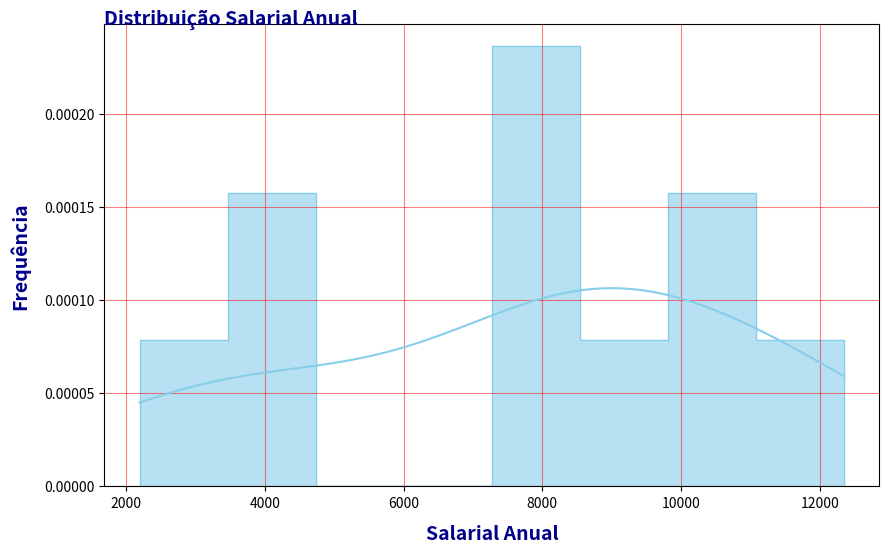
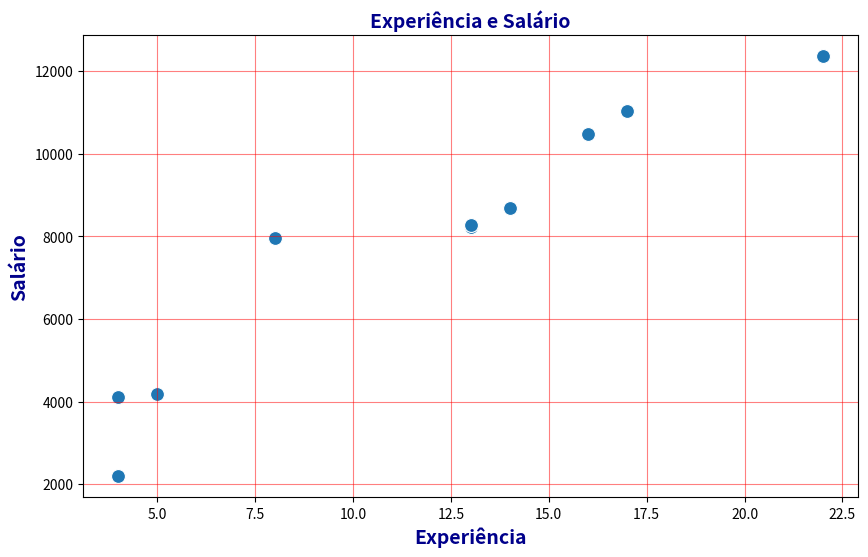
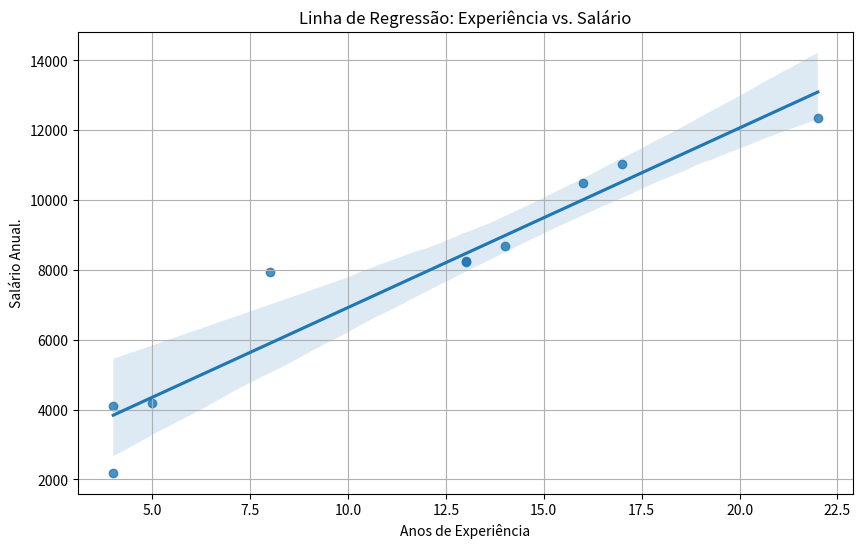
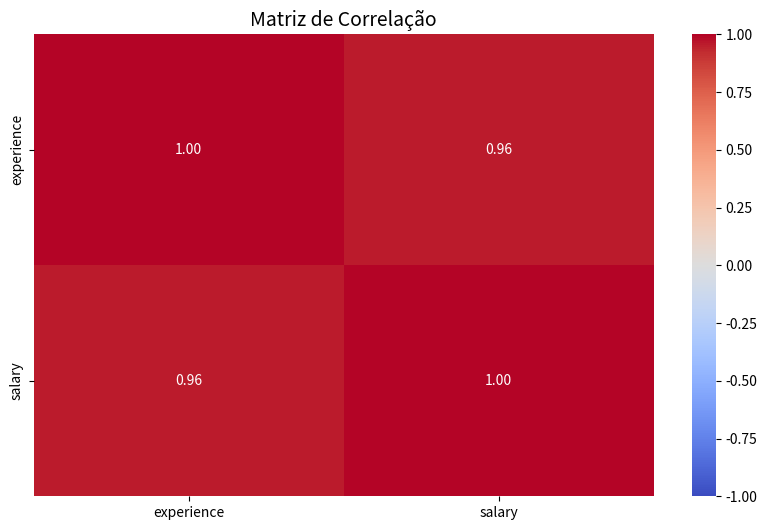

These charts were generated, in order, by the following Python code:
import math;
import random;
import statistics as statistic;

import matplotlib.pyplot as plt;
import numpy as np;
import pandas as pd;
import seaborn as sns;

from typing import List;

def set_divider(input = '='):
    is_divider = 150;
    if (input == '='): is_text = "\n" + input * is_divider + "\n";
    elif (input != '='): is_text = input * is_divider;
    print(is_text);

def has_key (input = {}, key = ''): return key in input;

def set_array_number (input = {}):
    proper = {
        'length' : input.get('length', 10),
        'min' : input.get('min', 1),
        'max' : input.get('max', 10),
    };
    is_result = [];
    for _ in range(proper['length']):
        is_result.append(random.randint(proper['min'], proper['max']));
    is_result = sorted(is_result);
    return is_result;

set_divider();

is_database = pd.DataFrame({});
is_database['experience'] = np.array(set_array_number ({
    'min' : 1,
    'max' : 30,
}));
is_salary = 1518;
is_database['salary'] = np.array(set_array_number ({
    'min' : is_salary,
    'max' : is_salary * 10,
}));
plt.figure(figsize=(10, 6));
sns.histplot(
    is_database['salary'],
    alpha=0.6,
    bins=8,
    color='skyblue',
    element='step',
    kde=True,
    stat='density',
);
is_argument = {
    'color': 'darkblue',
    'fontsize': 14,
    'fontstyle': 'italic',
    'fontweight': 'semibold',
};
plt.title(
    'Distribuição Salarial Anual',
    **is_argument,
    loc='left',
    pad=0,
    y=1,
);
is_argument = {
    **is_argument,
    'labelpad': 10,
};
plt.xlabel('Salarial Anual', **is_argument);
plt.ylabel('Frequência', **is_argument);
plt.grid(alpha=0.5, axis='both', color='red', linestyle='-', which='major');
plt.show();

set_divider();

sns_obj = {
    'data' : is_database,
    's' : 100,
    'x' : 'experience',
    'y' : 'salary',
};
plt.figure(figsize=(10, 6));
sns.scatterplot(**sns_obj);
is_argument = {
    'color': 'darkblue',
    'fontsize': 14,
    'fontstyle': 'italic',
    'fontweight': 'semibold',
};
plt.title('Experiência e Salário', **is_argument);
plt.xlabel('Experiência', **is_argument);
plt.ylabel('Salário', **is_argument);
plt.grid(alpha=0.5, axis='both', color='red', linestyle='-', which='major');
plt.show();

set_divider();

sns_obj = {
    'data' : is_database,
    'x' : 'experience',
    'y' : 'salary',
};
plt.figure(figsize=(10, 6));
sns.regplot(**sns_obj);
plt.title('Linha de Regressão: Experiência vs. Salário');
plt.xlabel('Anos de Experiência');
plt.ylabel('Salário Anual.');
plt.grid(True);
plt.show();

set_divider();

is_correlation = is_database.corr();
print(is_correlation);

set_divider();

plt.figure(figsize=(10, 6));
sns.heatmap(
    is_correlation,
    annot=True,
    cmap='coolwarm',
    fmt='.2f',
    vmin=-1,
    vmax=1,
);
plt.title('Matriz de Correlação', fontsize=14);
plt.show();

set_divider();